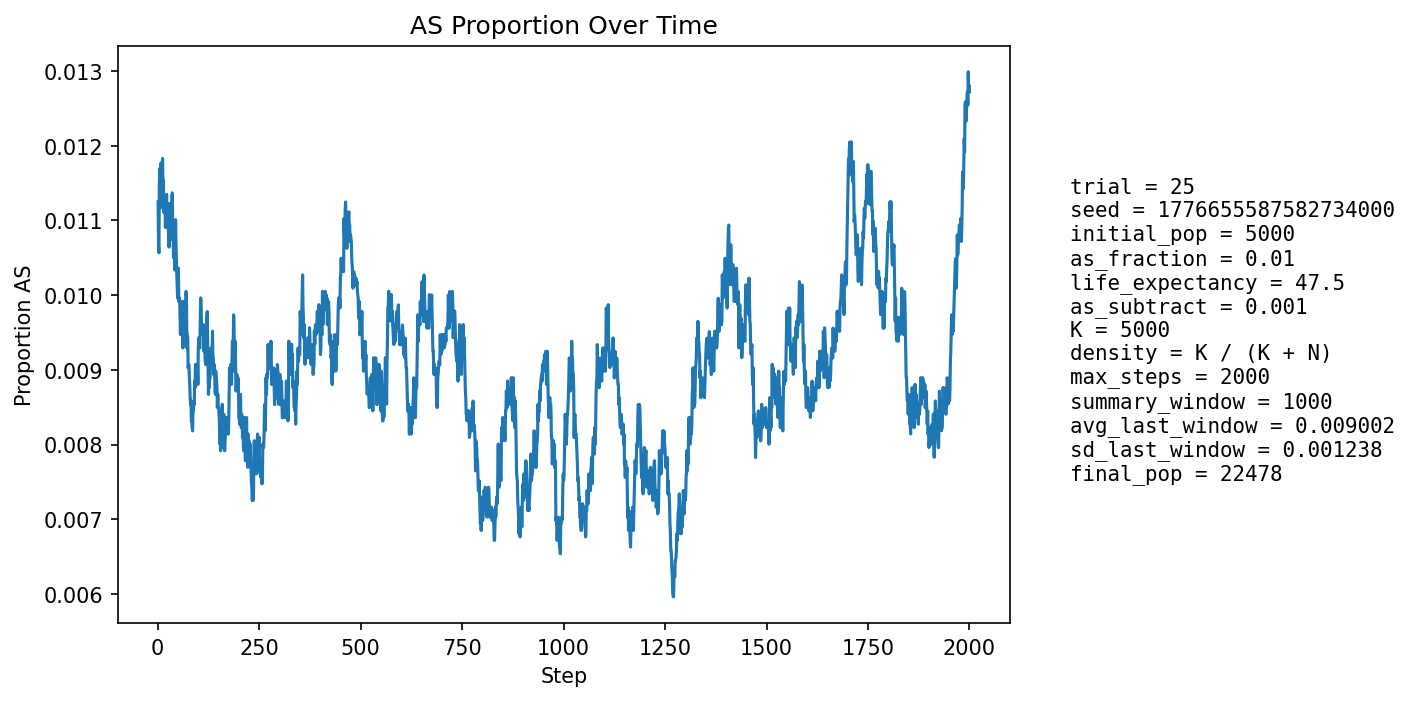

Source data for this figure (header and first rows):
step, population_size, births, newborn_AA, newborn_AS, newborn_SS, prop_newborn_AA, prop_newborn_AS, prop_newborn_SS, prop_repro_AA, prop_repro_AS, prop_AS_population
1, 5868, 1362, 1343, 19, 0, 0.986, 0.01395, 0.0, 0.9916, 0.008447, 0.01125
2, 6467, 1255, 1248, 7, 0, 0.9944, 0.005578, 0.0, 0.9912, 0.008801, 0.01067
3, 7003, 1190, 1182, 8, 0, 0.9933, 0.006723, 0.0, 0.9908, 0.009158, 0.01057
4, 7496, 1146, 1129, 17, 0, 0.9852, 0.01483, 0.0, 0.988, 0.012, 0.01147
5, 8210, 1370, 1353, 16, 1, 0.9876, 0.01168, 0.0007299, 0.9869, 0.01315, 0.01169
6, 9008, 1513, 1502, 11, 0, 0.9927, 0.00727, 0.0, 0.988, 0.01201, 0.01121
7, 9849, 1608, 1593, 15, 0, 0.9907, 0.009328, 0.0, 0.9887, 0.01132, 0.01117
8, 10705, 1669, 1645, 24, 0, 0.9856, 0.01438, 0.0, 0.9877, 0.01231, 0.01177
9, 11620, 1770, 1750, 20, 0, 0.9887, 0.0113, 0.0, 0.9876, 0.01241, 0.0117
10, 12591, 1880, 1858, 22, 0, 0.9883, 0.0117, 0.0, 0.9883, 0.01168, 0.01175
11, 13602, 1984, 1963, 21, 0, 0.9894, 0.01058, 0.0, 0.9888, 0.01118, 0.01162
12, 14624, 2071, 2045, 26, 0, 0.9874, 0.01255, 0.0, 0.9887, 0.01129, 0.01183
13, 15535, 2045, 2027, 18, 0, 0.9912, 0.008802, 0.0, 0.9887, 0.01134, 0.01146
14, 16387, 2065, 2038, 26, 1, 0.9869, 0.01259, 0.0004843, 0.9882, 0.01179, 0.01153
15, 17190, 2111, 2091, 20, 0, 0.9905, 0.009474, 0.0, 0.9883, 0.01174, 0.01111
16, 17949, 2174, 2145, 29, 0, 0.9867, 0.01334, 0.0, 0.9885, 0.01151, 0.0112
17, 18634, 2199, 2171, 28, 0, 0.9873, 0.01273, 0.0, 0.989, 0.011, 0.01127
18, 19250, 2212, 2189, 23, 0, 0.9896, 0.0104, 0.0, 0.9887, 0.01128, 0.01117
19, 19806, 2225, 2204, 20, 1, 0.9906, 0.008989, 0.0004494, 0.9888, 0.01121, 0.01091
20, 20315, 2242, 2211, 31, 0, 0.9862, 0.01383, 0.0, 0.9889, 0.01115, 0.01117
21, 20764, 2252, 2226, 26, 0, 0.9885, 0.01155, 0.0, 0.9887, 0.01131, 0.01117
22, 21146, 2255, 2226, 29, 0, 0.9871, 0.01286, 0.0, 0.9889, 0.0111, 0.01135
23, 21463, 2253, 2233, 20, 0, 0.9911, 0.008877, 0.0, 0.9891, 0.01087, 0.011
24, 21720, 2249, 2222, 27, 0, 0.988, 0.01201, 0.0, 0.9889, 0.01109, 0.011
25, 21935, 2252, 2229, 23, 0, 0.9898, 0.01021, 0.0, 0.9888, 0.01122, 0.01094
26, 22108, 2257, 2232, 25, 0, 0.9889, 0.01108, 0.0, 0.9887, 0.01127, 0.0109
27, 22251, 2258, 2237, 21, 0, 0.9907, 0.0093, 0.0, 0.9889, 0.01111, 0.01079
28, 22361, 2255, 2234, 21, 0, 0.9907, 0.009313, 0.0, 0.9889, 0.01107, 0.01064
29, 22448, 2252, 2215, 37, 0, 0.9836, 0.01643, 0.0, 0.9891, 0.01087, 0.01123
30, 22512, 2250, 2230, 20, 0, 0.9911, 0.008889, 0.0, 0.9892, 0.01085, 0.01093
31, 22555, 2249, 2225, 24, 0, 0.9893, 0.01067, 0.0, 0.9891, 0.01091, 0.01086
32, 22583, 2246, 2224, 22, 0, 0.9902, 0.009795, 0.0, 0.9896, 0.01042, 0.01076
33, 22597, 2244, 2209, 35, 0, 0.9844, 0.0156, 0.0, 0.9889, 0.01115, 0.0112
34, 22602, 2242, 2224, 18, 0, 0.992, 0.008029, 0.0, 0.9893, 0.01066, 0.01075
35, 22605, 2242, 2207, 35, 0, 0.9844, 0.01561, 0.0, 0.9891, 0.01091, 0.01132
36, 22603, 2241, 2215, 26, 0, 0.9884, 0.0116, 0.0, 0.9893, 0.01067, 0.01137
37, 22592, 2240, 2222, 18, 0, 0.992, 0.008036, 0.0, 0.9887, 0.01132, 0.01093
38, 22581, 2239, 2218, 21, 0, 0.9906, 0.009379, 0.0, 0.9891, 0.01093, 0.01081
39, 22572, 2238, 2221, 17, 0, 0.9924, 0.007596, 0.0, 0.9883, 0.01174, 0.0105
40, 22562, 2237, 2213, 24, 0, 0.9893, 0.01073, 0.0, 0.9881, 0.01192, 0.01059
41, 22549, 2236, 2211, 25, 0, 0.9888, 0.01118, 0.0, 0.989, 0.01095, 0.0106
42, 22542, 2236, 2219, 17, 0, 0.9924, 0.007603, 0.0, 0.989, 0.01104, 0.01034
43, 22532, 2236, 2208, 28, 0, 0.9875, 0.01252, 0.0, 0.9893, 0.01072, 0.01056
44, 22524, 2236, 2202, 34, 0, 0.9848, 0.01521, 0.0, 0.9893, 0.01072, 0.01101
45, 22514, 2236, 2214, 22, 0, 0.9902, 0.009839, 0.0, 0.9897, 0.01032, 0.0107
46, 22506, 2236, 2216, 20, 0, 0.9911, 0.008945, 0.0, 0.9899, 0.01008, 0.01049
47, 22501, 2236, 2218, 18, 0, 0.9919, 0.00805, 0.0, 0.9902, 0.009838, 0.01027
48, 22494, 2235, 2212, 23, 0, 0.9897, 0.01029, 0.0, 0.9897, 0.01033, 0.01014
49, 22489, 2235, 2215, 20, 0, 0.9911, 0.008949, 0.0, 0.9896, 0.01041, 0.00996
50, 22490, 2235, 2208, 27, 0, 0.9879, 0.01208, 0.0, 0.9897, 0.01033, 0.01018
51, 22488, 2236, 2208, 28, 0, 0.9875, 0.01252, 0.0, 0.9897, 0.01033, 0.01036
52, 22489, 2236, 2222, 14, 0, 0.9937, 0.006261, 0.0, 0.9897, 0.01033, 0.009916
53, 22486, 2235, 2212, 23, 0, 0.9897, 0.01029, 0.0, 0.9898, 0.01017, 0.009962
54, 22487, 2236, 2215, 21, 0, 0.9906, 0.009392, 0.0, 0.9893, 0.01066, 0.009961
55, 22487, 2236, 2218, 18, 0, 0.9919, 0.00805, 0.0, 0.9893, 0.01074, 0.009739
56, 22486, 2236, 2219, 15, 2, 0.9924, 0.006708, 0.0008945, 0.9905, 0.009519, 0.009473
57, 22486, 2236, 2206, 30, 0, 0.9866, 0.01342, 0.0, 0.9904, 0.009602, 0.009873
58, 22485, 2236, 2212, 23, 1, 0.9893, 0.01029, 0.0004472, 0.9902, 0.009764, 0.009829
59, 22488, 2236, 2212, 24, 0, 0.9893, 0.01073, 0.0, 0.9902, 0.009762, 0.009916
60, 22488, 2236, 2220, 16, 0, 0.9928, 0.007156, 0.0, 0.9907, 0.009276, 0.009561
... 1,940 more rows
